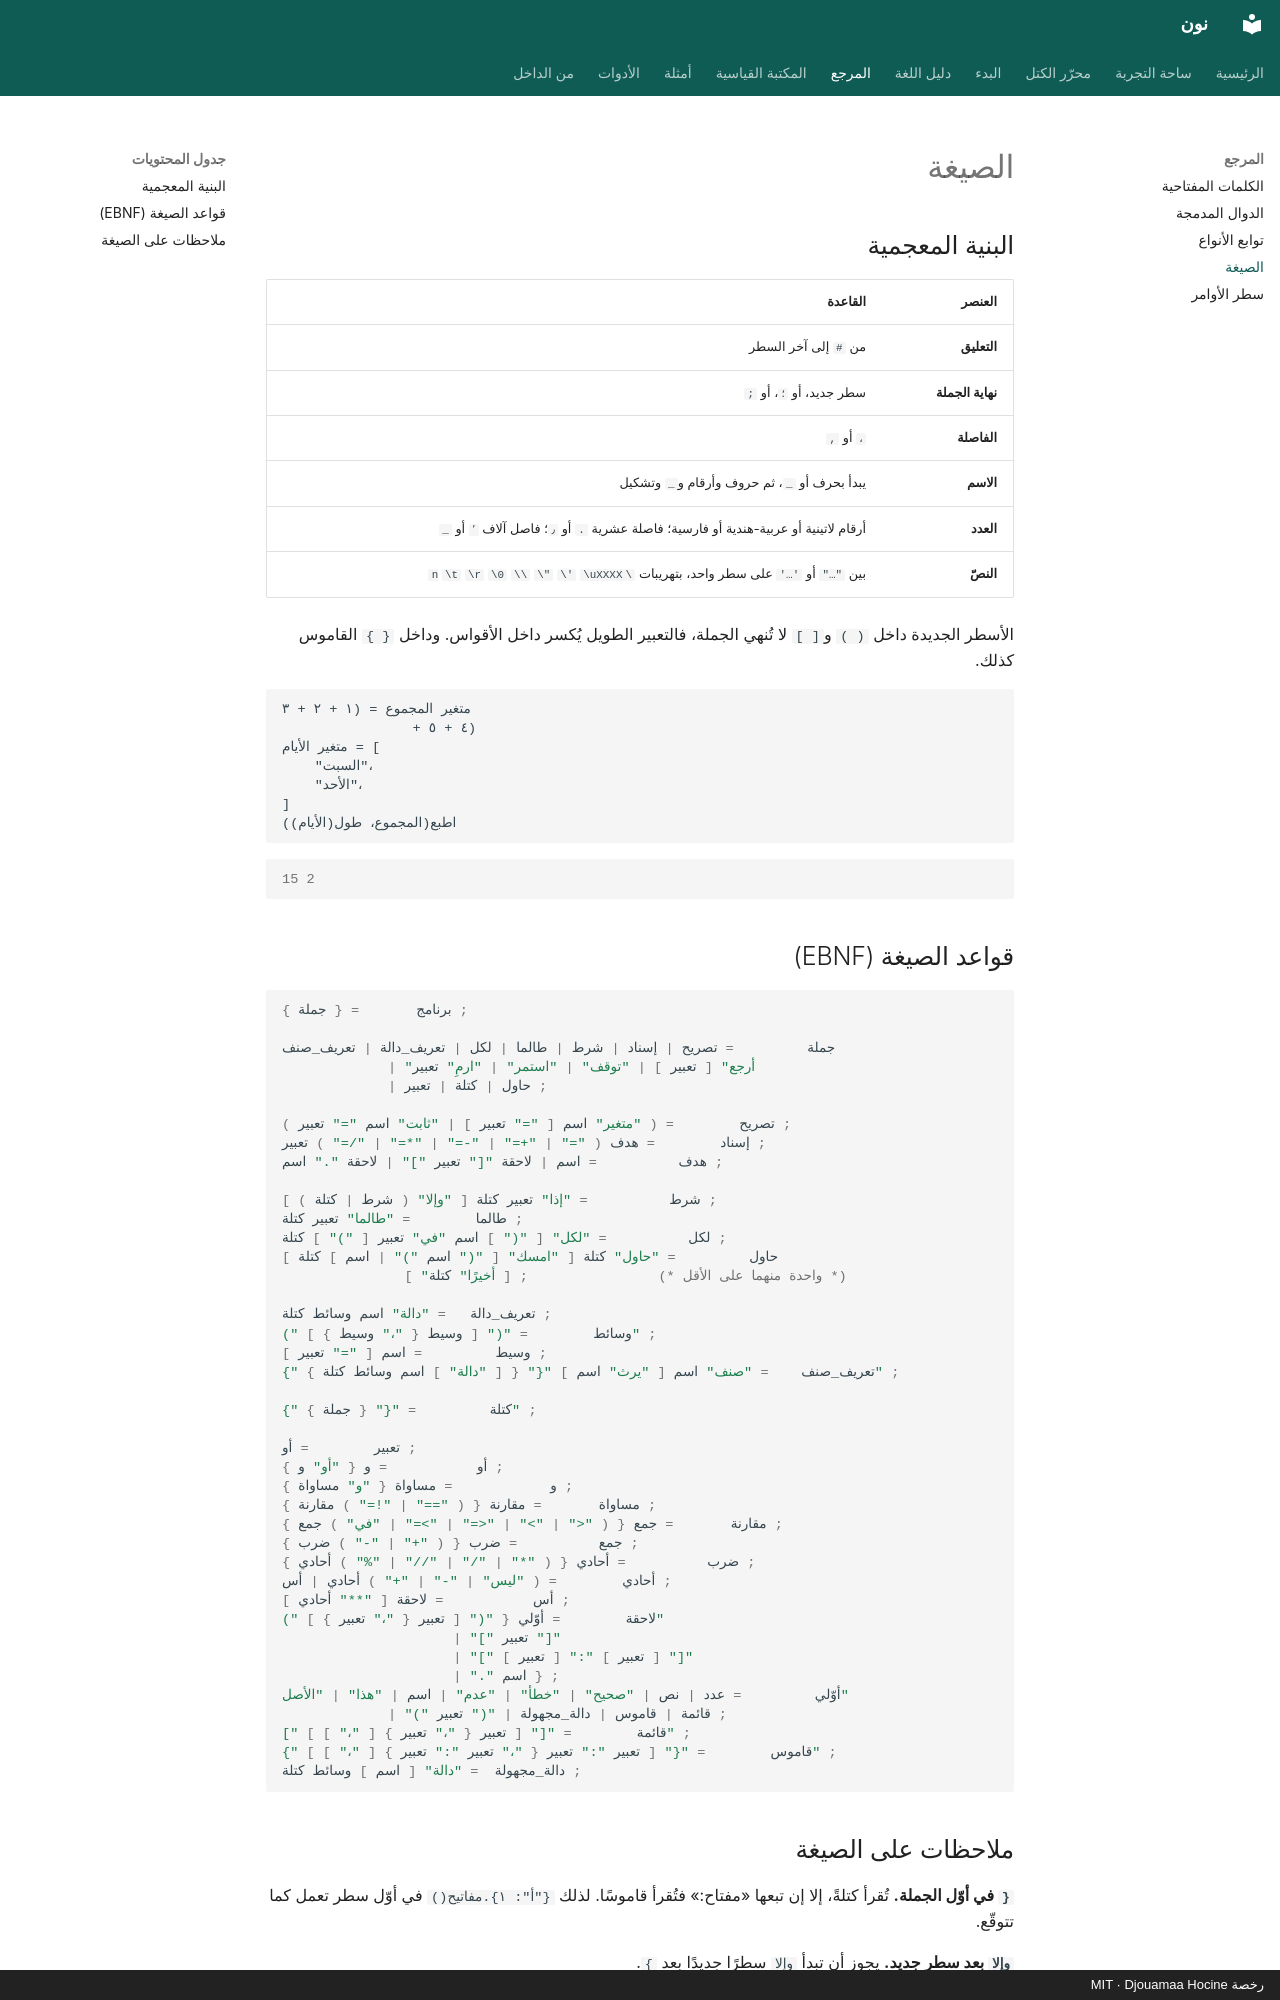

repository: djouamaah/noon-lang · page: reference/grammar/index.html · generator: mkdocs · copyright: رخصة MIT · Djouamaa Hocine

# الصيغة

## البنية المعجمية

| العنصر | القاعدة |
| --- | --- |
| **التعليق** | من `#` إلى آخر السطر |
| **نهاية الجملة** | سطر جديد، أو `؛`، أو `;` |
| **الفاصلة** | `،` أو `,` |
| **الاسم** | يبدأ بحرف أو `_`، ثم حروف وأرقام و`_` وتشكيل |
| **العدد** | أرقام لاتينية أو عربية-هندية أو فارسية؛ فاصلة عشرية `.` أو `٫`؛ فاصل آلاف `٬` أو `_` |
| **النصّ** | بين `"…"` أو `'…'` على سطر واحد، بتهريبات `\n` `\t` `\r` `\0` `\\` `\"` `\'` `\uXXXX` |

الأسطر الجديدة داخل `( )` و`[ ]` لا تُنهي الجملة، فالتعبير الطويل يُكسر داخل
الأقواس. وداخل `{ }` القاموس كذلك.

```noon
متغير المجموع = (١ + ٢ + ٣
                + ٤ + ٥)
متغير الأيام = [
    "السبت"،
    "الأحد"،
]
اطبع(المجموع، طول(الأيام))
```

```output
15 2
```

## قواعد الصيغة (EBNF)

```ebnf
برنامج       = { جملة } ;

جملة         = تصريح | إسناد | شرط | طالما | لكل | تعريف_دالة | تعريف_صنف
             | "أرجع" [ تعبير ] | "توقف" | "استمر" | "ارمِ" تعبير
             | حاول | كتلة | تعبير ;

تصريح        = ( "متغير" اسم [ "=" تعبير ] | "ثابت" اسم "=" تعبير ) ;
إسناد        = هدف ( "=" | "+=" | "-=" | "*=" | "/=" ) تعبير ;
هدف          = اسم | لاحقة "[" تعبير "]" | لاحقة "." اسم ;

شرط          = "إذا" تعبير كتلة [ "وإلا" ( شرط | كتلة ) ] ;
طالما        = "طالما" تعبير كتلة ;
لكل          = "لكل" [ "(" ] اسم "في" تعبير [ ")" ] كتلة ;
حاول         = "حاول" كتلة [ "امسك" [ "(" اسم ")" | اسم ] كتلة ]
               [ "أخيرًا" كتلة ] ;                (* واحدة منهما على الأقل *)

تعريف_دالة   = "دالة" اسم وسائط كتلة ;
وسائط        = "(" [ وسيط { "،" وسيط } ] ")" ;
وسيط         = اسم [ "=" تعبير ] ;
تعريف_صنف    = "صنف" اسم [ "يرث" اسم ] "{" { [ "دالة" ] اسم وسائط كتلة } "}" ;

كتلة         = "{" { جملة } "}" ;

تعبير        = أو ;
أو           = و { "أو" و } ;
و            = مساواة { "و" مساواة } ;
مساواة       = مقارنة { ( "==" | "!=" ) مقارنة } ;
مقارنة       = جمع { ( "<" | ">" | "<=" | ">=" | "في" ) جمع } ;
جمع          = ضرب { ( "+" | "-" ) ضرب } ;
ضرب          = أحادي { ( "*" | "/" | "//" | "%" ) أحادي } ;
أحادي        = ( "ليس" | "-" | "+" ) أحادي | أس ;
أس           = لاحقة [ "**" أحادي ] ;
لاحقة        = أوّلي { "(" [ تعبير { "،" تعبير } ] ")"
                     | "[" تعبير "]"
                     | "[" [ تعبير ] ":" [ تعبير ] "]"
                     | "." اسم } ;
أوّلي         = عدد | نص | "صحيح" | "خطأ" | "عدم" | اسم | "هذا" | "الأصل"
             | "(" تعبير ")" | قائمة | قاموس | دالة_مجهولة ;
قائمة        = "[" [ تعبير { "،" تعبير } [ "،" ] ] "]" ;
قاموس        = "{" [ تعبير ":" تعبير { "،" تعبير ":" تعبير } [ "،" ] ] "}" ;
دالة_مجهولة  = "دالة" [ اسم ] وسائط كتلة ;
```
